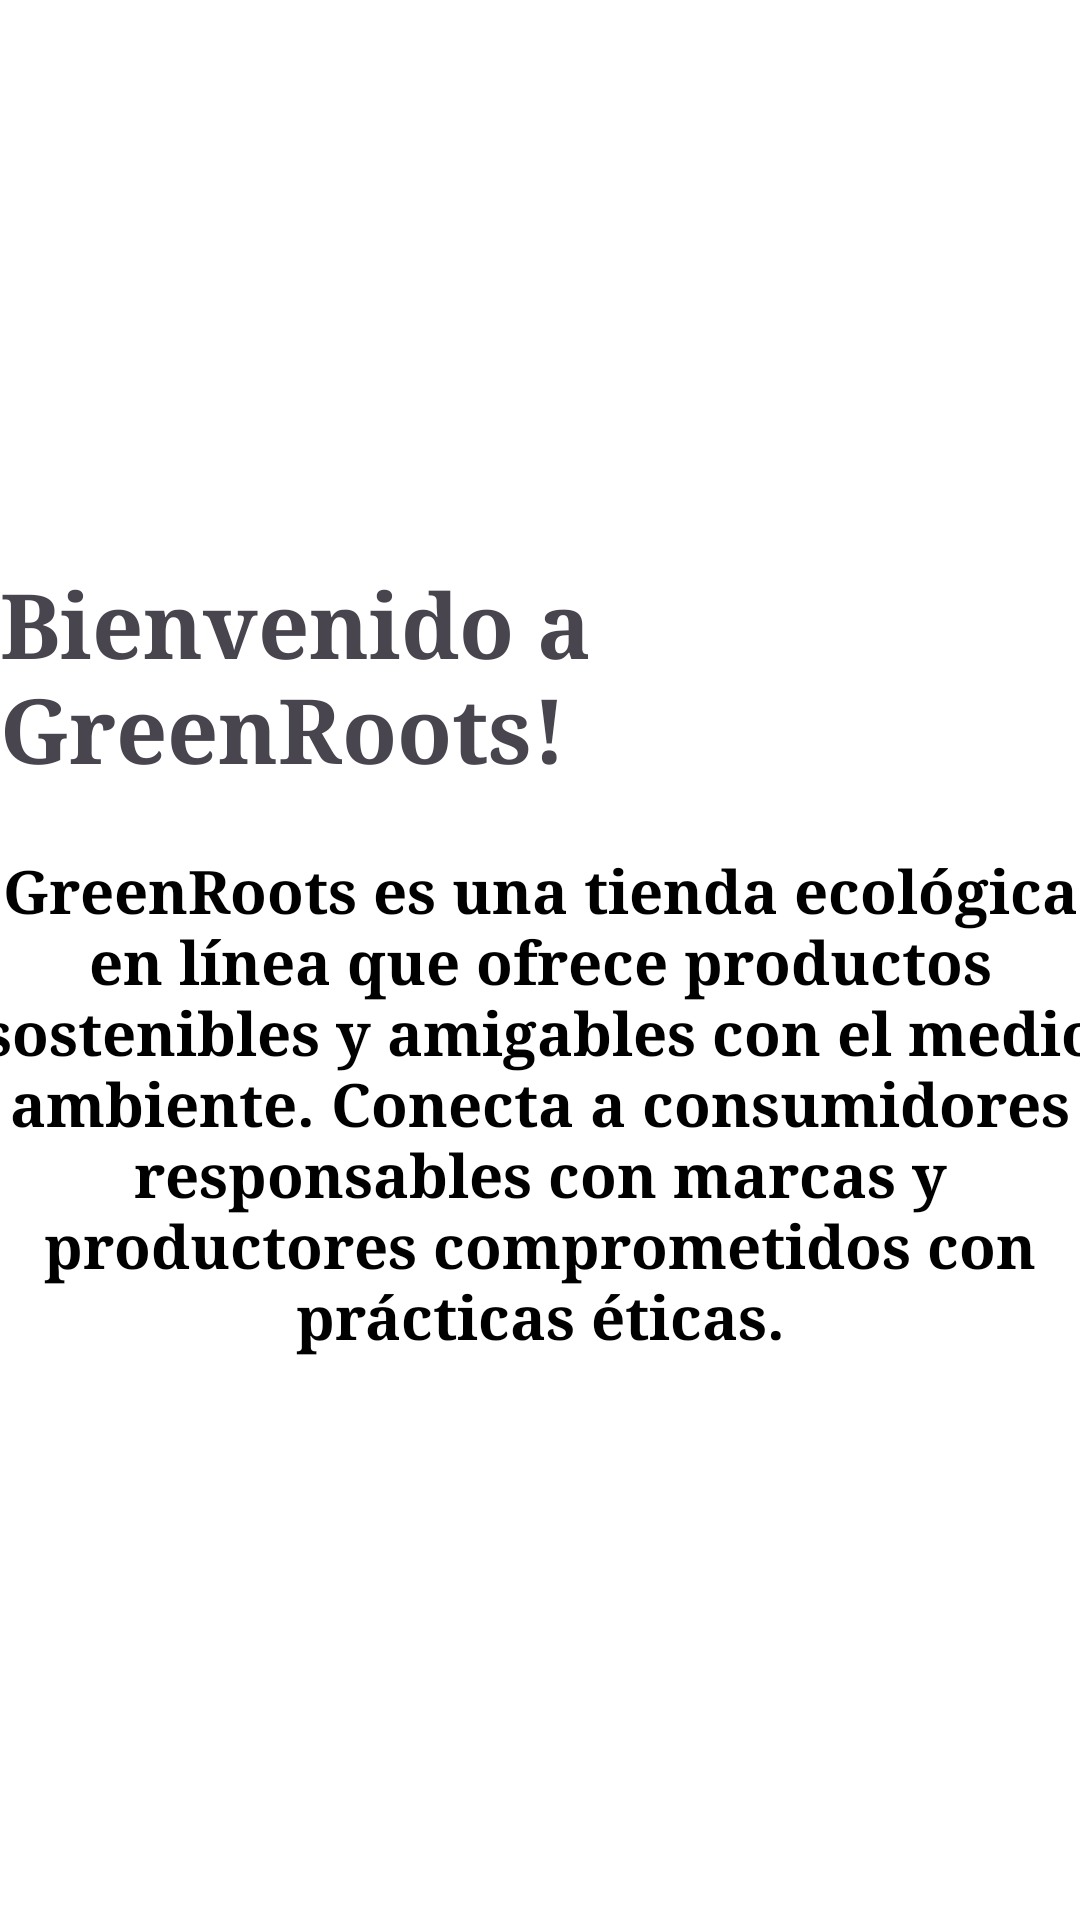

Write the Android layout XML for this screen, with the resource values it uses.
<!-- AndroidManifest.xml: application theme Theme.GreenRoots -->
<!-- res/layout/fragment_inicio.xml -->
<?xml version="1.0" encoding="utf-8"?>
<LinearLayout xmlns:android="http://schemas.android.com/apk/res/android"
    android:layout_width="match_parent"
    android:layout_height="match_parent"
    android:orientation="vertical"
    android:gravity="center"
    android:background="@color/white"
    >

    <TextView
        android:id="@+id/tvWelcome"
        android:layout_width="wrap_content"
        android:layout_height="wrap_content"
        android:text="@string/textWelcomeStart"
        android:textSize="30sp"
        android:textColor="@color/green"
        android:textStyle="bold"
        android:fontFamily="serif"
        />

    <TextView
        android:id="@+id/tvDescriptionApp"
        android:layout_width="380dp"
        android:layout_height="wrap_content"
        android:text="@string/textDescriptionAppStart"
        android:textSize="20sp"
        android:textColor="@color/black"
        android:textStyle="bold"
        android:textAlignment="center"
        android:layout_marginTop="20dp"
        android:fontFamily="serif"
        />

</LinearLayout>
<!-- resources referenced by this layout -->
<resources>
  <string name="textDescriptionAppStart">GreenRoots es una tienda ecológica en línea que ofrece productos sostenibles y amigables con el medio ambiente. Conecta a consumidores responsables con marcas y productores comprometidos con prácticas éticas.</string>
  <string name="textWelcomeStart">Bienvenido a GreenRoots!</string>
  <style name="Theme.GreenRoots" parent="Base.Theme.GreenRoots" />
  <style name="Base.Theme.GreenRoots" parent="Theme.Material3.DayNight.NoActionBar">
          
          
      </style>
  <!-- not gathered from this repository: default colours our renderer supplied (Android Studio template values) -->
  <color name="black">#FF000000</color>
  <color name="white">#FFFFFFFF</color>
</resources>
